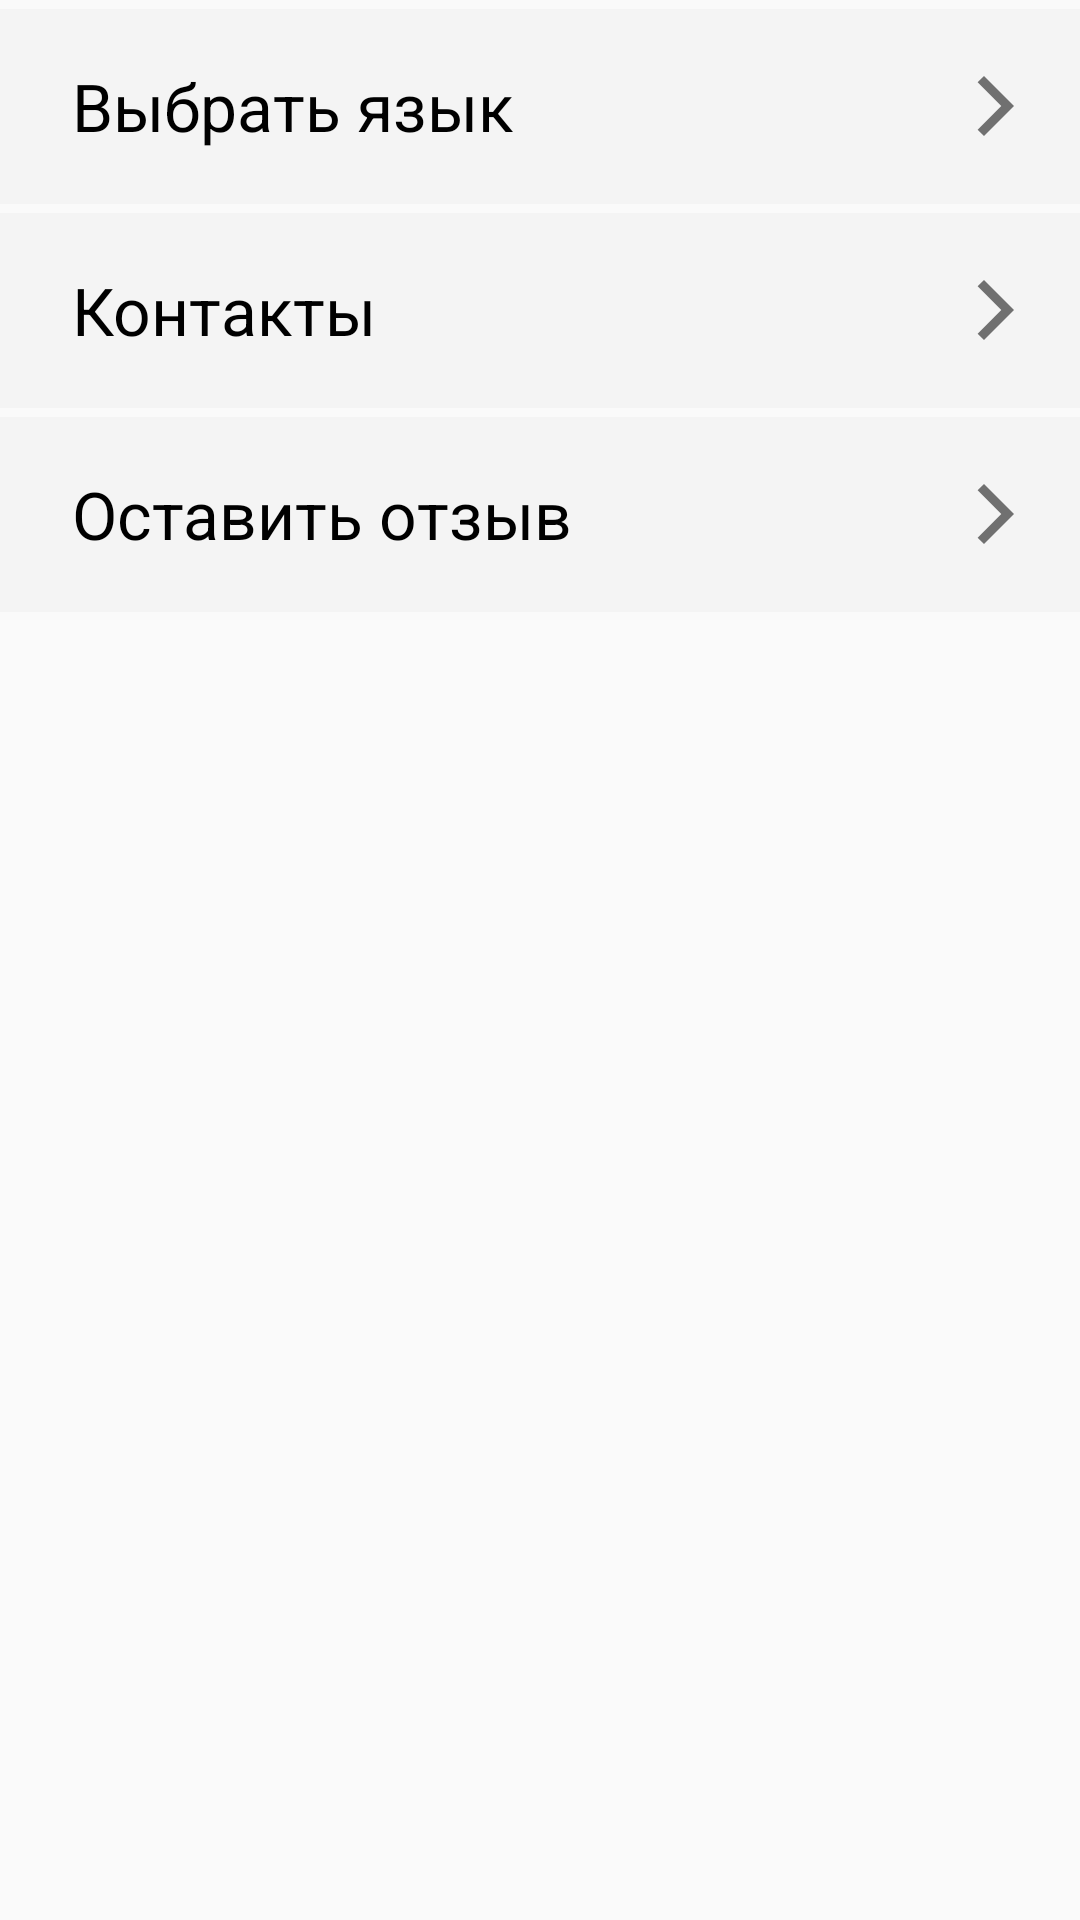

This screen was rendered from an Android layout file. Write that file and the resources it references.
<!-- AndroidManifest.xml: application theme AppTheme.NoActionBar -->
<!-- res/layout/fragment_settings.xml -->
<?xml version="1.0" encoding="utf-8"?>
<RelativeLayout xmlns:android="http://schemas.android.com/apk/res/android"
    xmlns:tools="http://schemas.android.com/tools"
    android:layout_width="match_parent"
    android:layout_height="match_parent"
    tools:context=".fragments.settings.SettingsFragment">

    <TextView
        android:id="@+id/chooseLanguage"
        android:layout_marginTop="3dp"
        android:layout_width="match_parent"
        android:layout_height="65dp"
        android:background="@drawable/background_list"
        android:drawableEnd="@drawable/ic_arrow_forw"
        android:drawableRight="@drawable/ic_arrow_forw"
        android:gravity="center_vertical"
        android:paddingStart="24dp"
        android:paddingLeft="24dp"
        android:paddingEnd="16dp"
        android:paddingRight="2dp"
        android:text="@string/chooseLanguage"
        android:textAppearance="@style/TextAppearance.AppCompat.Large" />

    <TextView
        android:id="@+id/contacts"
        android:layout_width="match_parent"
        android:layout_height="65dp"
        android:layout_below="@+id/chooseLanguage"
        android:layout_marginTop="3dp"
        android:background="@drawable/background_list"
        android:drawableEnd="@drawable/ic_arrow_forw"
        android:drawableRight="@drawable/ic_arrow_forw"
        android:gravity="center_vertical"
        android:paddingStart="24dp"
        android:paddingLeft="24dp"
        android:paddingEnd="16dp"
        android:paddingRight="2dp"
        android:text="@string/contacts"
        android:textAppearance="@style/TextAppearance.AppCompat.Large" />

    <TextView
        android:id="@+id/review"
        android:layout_width="match_parent"
        android:layout_height="65dp"
        android:layout_below="@+id/contacts"
        android:layout_marginTop="3dp"
        android:background="@drawable/background_list"
        android:drawableEnd="@drawable/ic_arrow_forw"
        android:drawableRight="@drawable/ic_arrow_forw"
        android:gravity="center_vertical"
        android:paddingStart="24dp"
        android:paddingLeft="24dp"
        android:paddingEnd="16dp"
        android:paddingRight="2dp"
        android:text="@string/leaveReview"
        android:textAppearance="@style/TextAppearance.AppCompat.Large" />

</RelativeLayout>
<!-- resources referenced by this layout -->
<resources>
  <!-- drawable background_list (drawable) -->
  <?xml version="1.0" encoding="utf-8"?>
  <shape xmlns:android="http://schemas.android.com/apk/res/android"
      android:shape="rectangle">
  
  
      <solid android:color="@color/actionBarStatus" />
  
      <padding
          android:bottom="5dp"
          android:left="5dp"
          android:right="5dp"
          android:top="5dp" />
  
  </shape>
  <!-- drawable ic_arrow_forw (drawable) -->
  <vector xmlns:android="http://schemas.android.com/apk/res/android"
      android:width="24dp"
      android:height="24dp"
      android:tint="?attr/colorControlNormal"
      android:viewportWidth="24"
      android:viewportHeight="24">
      <path
          android:fillColor="#000"
          android:pathData="M5.88,4.12L13.76,12l-7.88,7.88L8,22l10,-10L8,2z" />
  </vector>
  <string name="chooseLanguage">Выбрать язык</string>
  <string name="contacts">Контакты</string>
  <string name="leaveReview">Оставить отзыв</string>
  <style name="AppTheme.NoActionBar">
          <item name="theme">@style/ThemeOverlay.MaterialComponents.Light</item>
          <item name="windowActionBar">false</item>
          <item name="windowNoTitle">true</item>
          <item name="android:textColor">@color/textColorDark</item>
          <item name="colorPrimary">@color/colorPrimary</item>
          <item name="colorPrimaryDark">@color/actionBarStatus</item>
          <item name="android:windowLightStatusBar" tools:targetApi="m">true</item>
          <item name="colorAccent">@color/colorAccent</item>
      </style>
  <color name="actionBarStatus">#f4f4f4</color>
  <color name="textColorDark">#000</color>
  <color name="colorPrimary">#5fb3a3</color>
  <color name="colorAccent">#5fb3a3</color>
</resources>
